Run: headless pygame with SDL's dummy video driver; simulated clock (each Clock.tick advances the game by its frame time, no real sleeping); random seed 0; keys injected as events and as key.get_pressed() state; no mouse input.
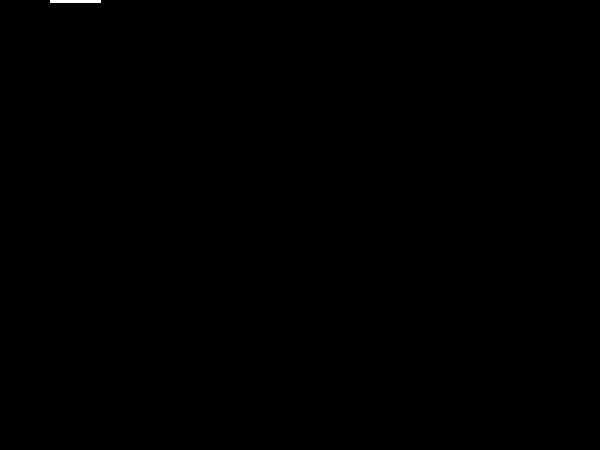
Frame 1 of 4 · flips 1–60 · no input
Frame 2 of 4 · flips 61–180 · tapped SPACE, RETURN · held RIGHT (→), D · screen unchanged from frame 1, image omitted
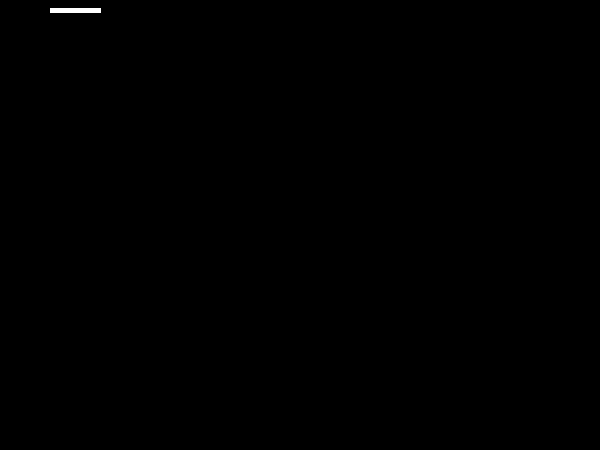
Frame 3 of 4 · flips 181–300 · held DOWN (↓), S
Frame 4 of 4 · flips 301–420 · held LEFT (←), A, UP (↑), W · screen same as frame 1, image omitted

The pygame program that drew these frames:

import pygame
pygame.init()
ventana = pygame.display.set_mode([600,450])
#loop principal
fin = True
y = 0
while fin:
	for event in pygame.event.get():
		#loop de fin
		if event.type == pygame.QUIT:
			fin = False
		#teclas
		if event.type == pygame.KEYDOWN:
		 	if event.key == pygame.K_DOWN:
		 		y += 10
		 	if event.key == pygame.K_UP:
		 		y -= 10
	ventana.fill([0,0,0])
	pygame.draw.line(ventana, [255,255,255],[50,y],[100,y],5)
	pygame.display.flip()
